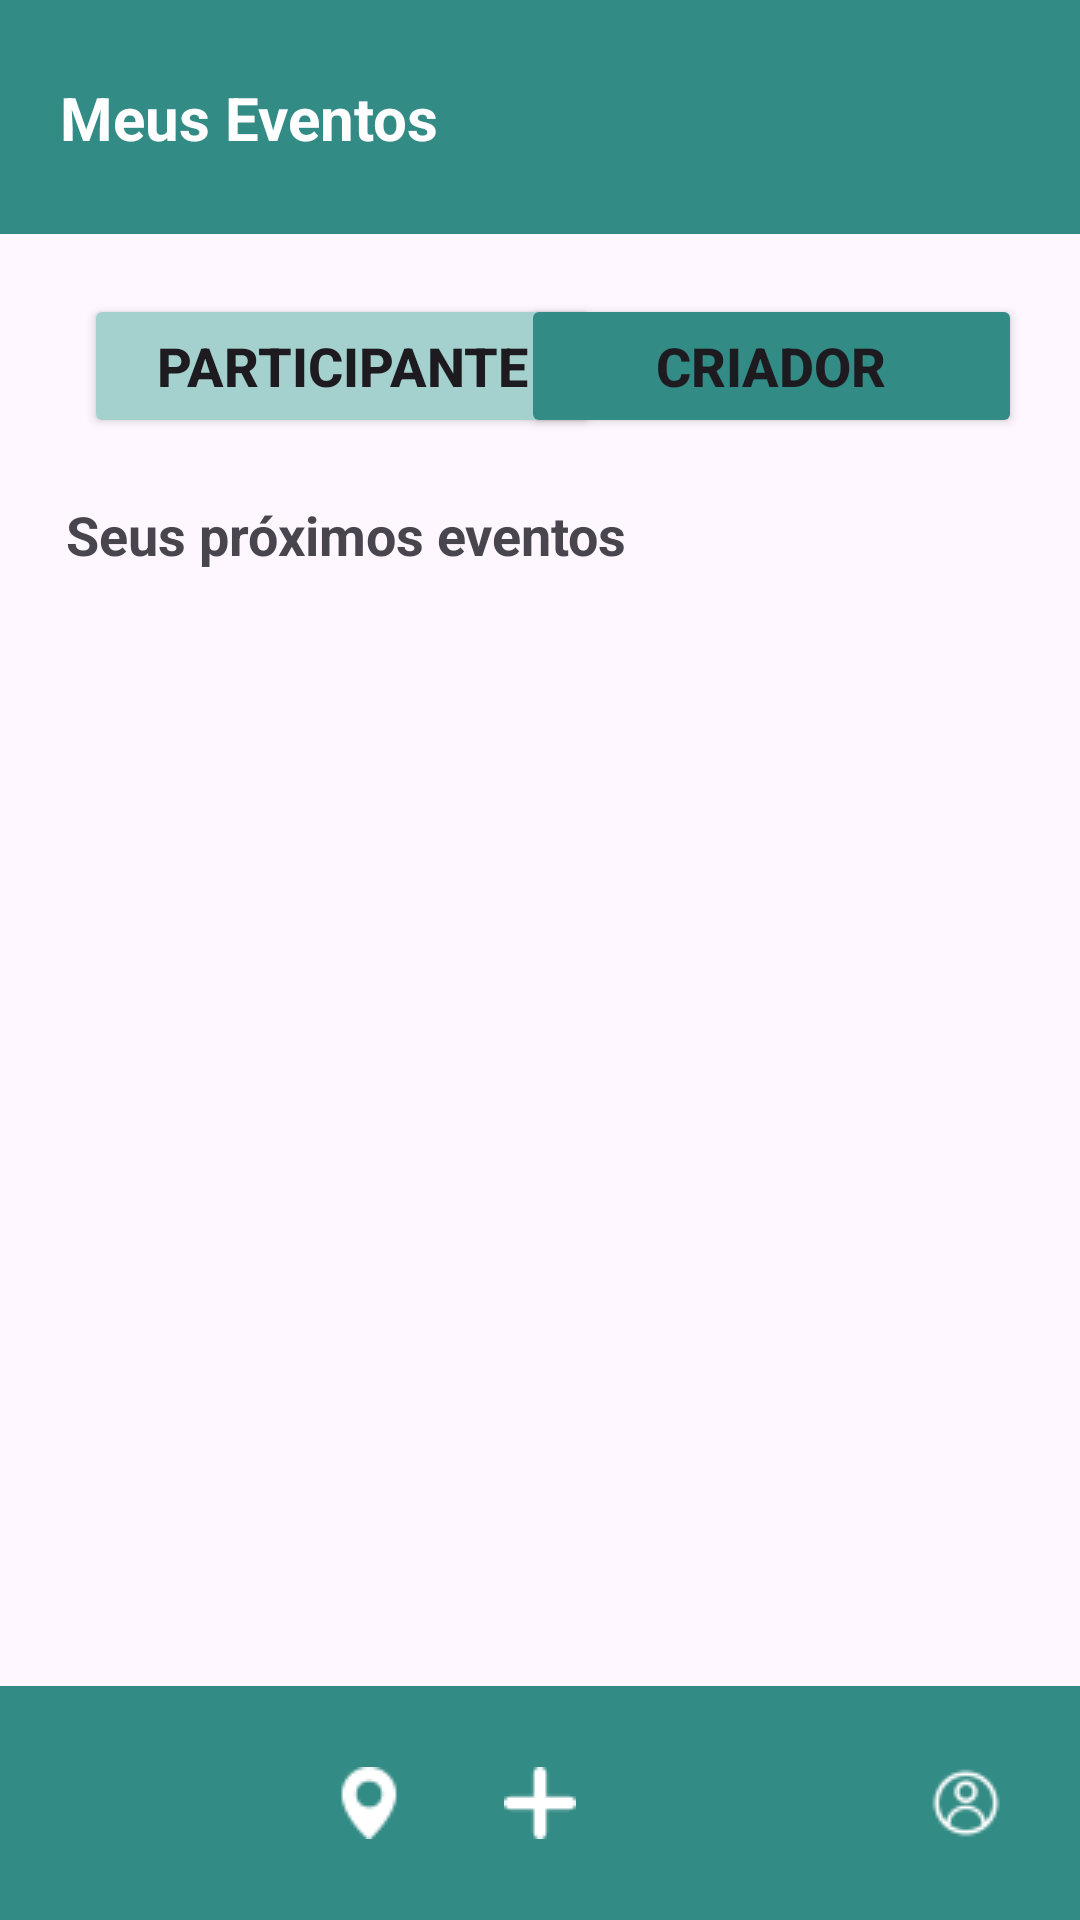

Android layout source for this screen:
<!-- AndroidManifest.xml: application theme Theme.TaskTide -->
<!-- res/layout/activity_meus_eventos_criador.xml -->
<?xml version="1.0" encoding="utf-8"?>
<androidx.constraintlayout.widget.ConstraintLayout xmlns:android="http://schemas.android.com/apk/res/android"
    xmlns:app="http://schemas.android.com/apk/res-auto"
    xmlns:tools="http://schemas.android.com/tools"
    android:id="@+id/main"
    android:layout_width="match_parent"
    android:layout_height="match_parent"
    tools:context=".MeusEventosCriador">


    <androidx.appcompat.widget.Toolbar
        android:id="@+id/tblSuperiorME"
        android:layout_width="match_parent"
        android:layout_height="78dp"
        android:background="#338B85"
        android:minHeight="?attr/actionBarSize"
        android:theme="?attr/actionBarTheme"
        app:layout_constraintEnd_toEndOf="parent"
        app:layout_constraintStart_toStartOf="parent"
        app:layout_constraintTop_toTopOf="parent" />


    <androidx.appcompat.widget.Toolbar
        android:id="@+id/tblInferiorME"
        android:layout_width="match_parent"
        android:layout_height="78dp"
        android:background="#338B85"
        android:minHeight="?attr/actionBarSize"
        android:theme="?attr/actionBarTheme"
        app:layout_constraintBottom_toBottomOf="parent"
        app:layout_constraintEnd_toEndOf="parent"
        app:layout_constraintHorizontal_bias="1.0"
        app:layout_constraintStart_toStartOf="parent" />


    <ImageButton
        android:id="@+id/imgbtnTelaInicial"
        android:layout_width="48dp"
        android:layout_height="48dp"
        android:background="#338B85"
        android:contentDescription="botao inicial"
        android:onClick="inicialMEC"
        app:layout_constraintBottom_toBottomOf="parent"
        app:layout_constraintEnd_toEndOf="parent"
        app:layout_constraintHorizontal_bias="0.044"
        app:layout_constraintStart_toStartOf="parent"
        app:layout_constraintTop_toTopOf="@+id/tblInferiorME"
        app:layout_constraintVertical_bias="0.466"
        app:srcCompat="@drawable/casa" />

    <ImageButton
        android:id="@+id/imgbtnFavoritos"
        android:layout_width="48dp"
        android:layout_height="48dp"
        android:layout_marginStart="99dp"
        android:background="#338B85"
        android:contentDescription="btnlocalizacao"
        android:onClick="localizacaoMEC"
        app:layout_constraintBottom_toBottomOf="parent"
        app:layout_constraintStart_toStartOf="parent"
        app:layout_constraintTop_toTopOf="@+id/tblInferiorME"
        app:srcCompat="@drawable/localizacao" />


    <ImageButton
        android:id="@+id/imgbtnCriarEvento"
        android:layout_width="48dp"
        android:layout_height="48dp"
        android:background="#338B85"
        android:contentDescription="botao criar evento"
        android:onClick="IrCriarEvento"
        app:layout_constraintBottom_toBottomOf="parent"
        app:layout_constraintEnd_toEndOf="parent"
        app:layout_constraintStart_toStartOf="parent"
        app:layout_constraintTop_toTopOf="@+id/tblInferiorME"
        app:srcCompat="@drawable/mais" />


    <ImageButton
        android:id="@+id/imgbtnVisaoVisaoGeral"
        android:layout_width="48dp"
        android:layout_height="48dp"
        android:layout_marginEnd="99dp"
        android:background="#338B85"
        android:contentDescription="botao visao geral"
        android:onClick="MeusEventosMEC"
        app:layout_constraintBottom_toBottomOf="@+id/tblInferiorME"
        app:layout_constraintEnd_toEndOf="parent"
        app:layout_constraintTop_toTopOf="@+id/tblInferiorME"
        app:srcCompat="@drawable/calendario" />

    <ImageButton
        android:id="@+id/imgbtnPerfil"
        android:layout_width="48dp"
        android:layout_height="48dp"
        android:background="#338B85"
        android:contentDescription="botao perfil"
        android:onClick="perfilMEC"
        app:layout_constraintBottom_toBottomOf="parent"
        app:layout_constraintEnd_toEndOf="parent"
        app:layout_constraintHorizontal_bias="0.955"
        app:layout_constraintStart_toStartOf="parent"
        app:layout_constraintTop_toTopOf="@+id/tblInferiorME"
        app:srcCompat="@drawable/perfil" />

    <TextView
        android:id="@+id/txtMeusEventos"
        android:layout_width="wrap_content"
        android:layout_height="wrap_content"
        android:layout_marginStart="20dp"
        android:text="Meus Eventos"
        android:textColor="@color/white"
        android:textSize="20sp"
        android:textStyle="bold"
        app:layout_constraintBottom_toBottomOf="@+id/tblSuperiorME"
        app:layout_constraintStart_toStartOf="parent"
        app:layout_constraintTop_toTopOf="parent" />


    <Button
        android:id="@+id/btnParticipante"
        android:layout_width="172dp"
        android:layout_height="48dp"
        android:layout_marginStart="28dp"
        android:layout_marginTop="20dp"
        android:backgroundTint="#A4D1CE"
        android:onClick="IrTelaParticipante"
        android:text="Participante"
        android:textSize="18sp"
        android:textStyle="bold"
        app:layout_constraintStart_toStartOf="parent"
        app:layout_constraintTop_toBottomOf="@+id/tblSuperiorME" />


    <Button
        android:id="@+id/btnCriador"
        android:layout_width="167dp"
        android:layout_height="48dp"
        android:layout_marginStart="15dp"
        android:layout_marginEnd="28dp"
        android:backgroundTint="#338B85"
        android:onClick="IrTelaCriador"
        android:text="Criador"
        android:textSize="18sp"
        android:textStyle="bold"
        app:layout_constraintBottom_toBottomOf="@+id/btnParticipante"
        app:layout_constraintEnd_toEndOf="parent"
        app:layout_constraintHorizontal_bias="0.833"
        app:layout_constraintStart_toEndOf="@+id/btnParticipante"
        app:layout_constraintTop_toBottomOf="@+id/tblSuperiorME"
        app:layout_constraintVertical_bias="1.0" />


    <TextView
        android:id="@+id/txtSeusProximosEventos"
        android:layout_width="wrap_content"
        android:layout_height="wrap_content"
        android:layout_marginStart="2dp"
        android:layout_marginTop="20dp"
        android:text="Seus próximos eventos"
        android:textSize="18sp"
        android:textStyle="bold"
        app:layout_constraintEnd_toEndOf="parent"
        app:layout_constraintHorizontal_bias="0.117"
        app:layout_constraintStart_toStartOf="parent"
        app:layout_constraintTop_toBottomOf="@+id/btnParticipante" />


    <ScrollView
        android:layout_width="match_parent"
        android:layout_height="613dp"
        android:layout_marginTop="10dp"
        android:contentDescription="scroll view"
        app:layout_constraintBottom_toTopOf="@+id/tblInferiorME"
        app:layout_constraintEnd_toEndOf="parent"
        app:layout_constraintStart_toStartOf="parent"
        app:layout_constraintTop_toBottomOf="@+id/txtSeusProximosEventos">


        <LinearLayout
            android:id="@+id/eventosContainer"
            android:layout_width="match_parent"
            android:layout_height="wrap_content"
            android:orientation="vertical"
            android:padding="8dp" />
    </ScrollView>
</androidx.constraintlayout.widget.ConstraintLayout>
<!-- resources referenced by this layout -->
<resources>
  <color name="white">#FFFFFFFF</color>
  <!-- drawable localizacao: png bitmap (drawable, 511 bytes) -->
  <!-- drawable mais: png bitmap (drawable, 325 bytes) -->
  <!-- drawable perfil: png bitmap (drawable, 722 bytes) -->
  <style name="Theme.TaskTide" parent="Base.Theme.TaskTide" />
  <style name="Base.Theme.TaskTide" parent="Theme.Material3.DayNight.NoActionBar">
          <item name="colorPrimary">@color/green</item>
      </style>
  <color name="green">#338b85</color>
</resources>
